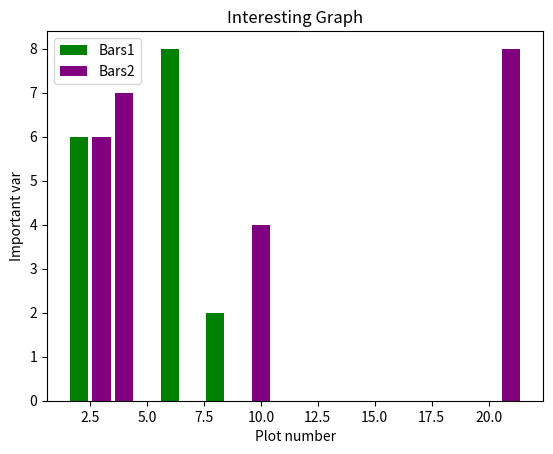

Generate this figure with matplotlib:
import matplotlib.pyplot as plt

x = [2, 4, 6, 8, 10]
y = [6, 7, 8, 2, 4]

x2 = [3, 4, 21, 4, 10]
y2 = [6, 7, 8, 2, 4]

plt.bar(x, y, label='Bars1', color='green')
plt.bar(x2, y2, label='Bars2', color='purple')

plt.xlabel('Plot number')
plt.ylabel('Important var')
plt.title('Interesting Graph')
plt.legend()

plt.show()
